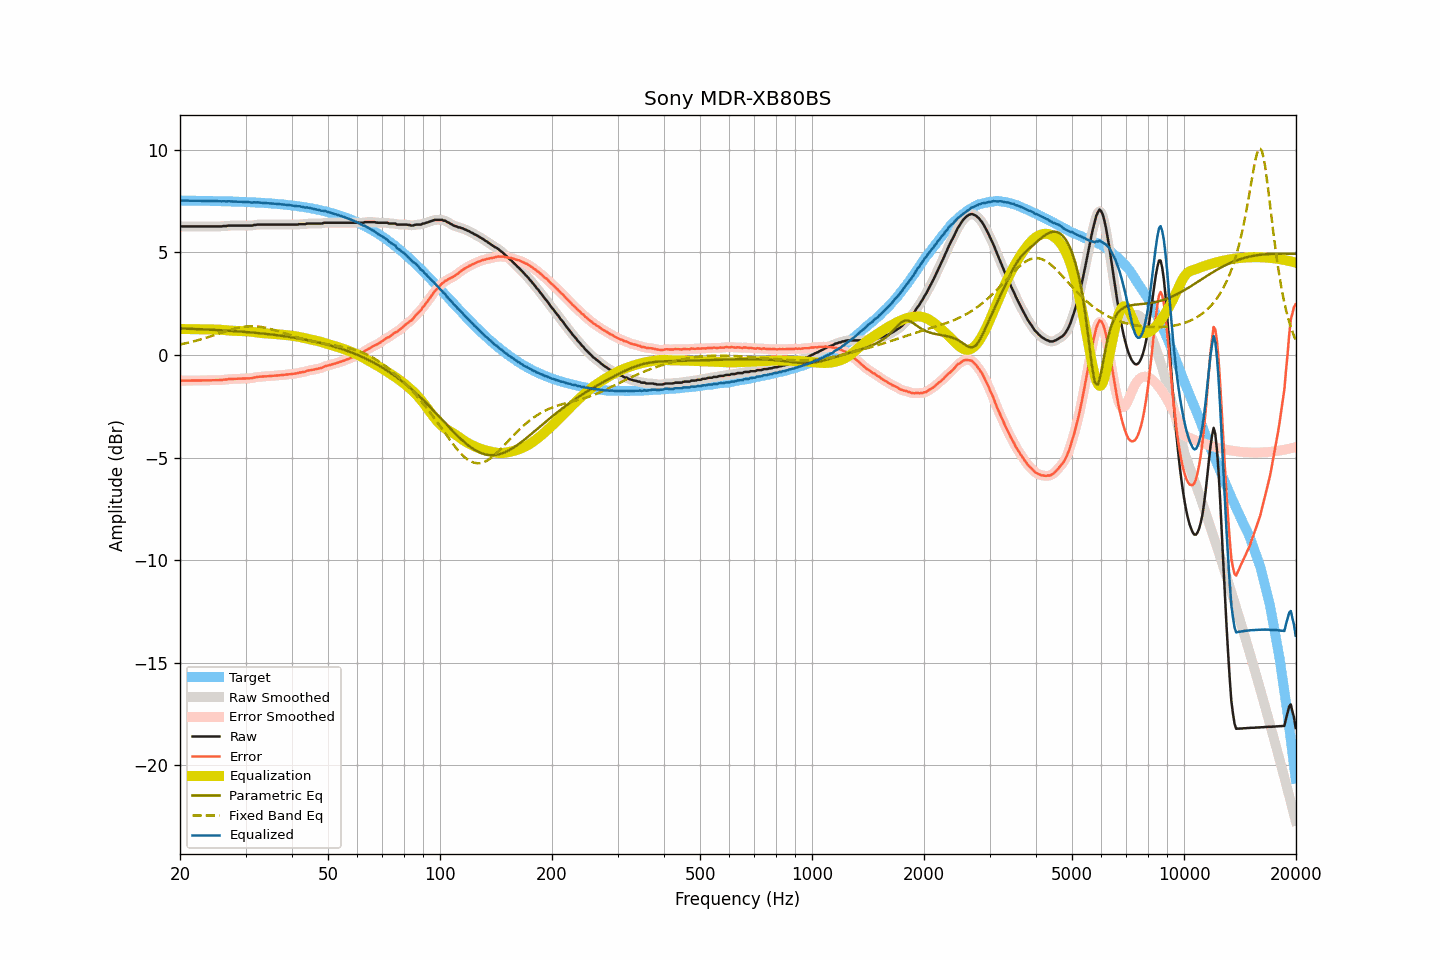

The file beside this chart, header and first rows:
frequency, raw, smoothed, error, error_smoothed, equalization, parametric_eq, fixed_band_eq, equalized_raw, equalized_smoothed, target
20.00, 6.26, 6.26, -1.26, -1.26, 1.26, 1.29, 0.51, 7.52, 7.52, 7.52
20.20, 6.26, 6.26, -1.26, -1.26, 1.26, 1.28, 0.52, 7.51, 7.51, 7.51
20.40, 6.26, 6.26, -1.26, -1.26, 1.26, 1.28, 0.54, 7.51, 7.51, 7.51
20.61, 6.26, 6.26, -1.26, -1.26, 1.26, 1.28, 0.56, 7.51, 7.51, 7.51
20.81, 6.26, 6.26, -1.26, -1.26, 1.26, 1.28, 0.57, 7.51, 7.51, 7.51
21.02, 6.26, 6.26, -1.26, -1.26, 1.26, 1.27, 0.59, 7.51, 7.51, 7.51
21.23, 6.26, 6.26, -1.25, -1.25, 1.25, 1.27, 0.61, 7.51, 7.51, 7.51
21.44, 6.26, 6.26, -1.25, -1.25, 1.25, 1.27, 0.63, 7.51, 7.51, 7.51
21.66, 6.26, 6.26, -1.25, -1.25, 1.25, 1.26, 0.65, 7.51, 7.51, 7.51
21.87, 6.26, 6.26, -1.25, -1.25, 1.25, 1.26, 0.67, 7.51, 7.51, 7.51
22.09, 6.26, 6.26, -1.25, -1.25, 1.25, 1.26, 0.69, 7.51, 7.51, 7.51
22.31, 6.26, 6.26, -1.25, -1.25, 1.25, 1.25, 0.71, 7.51, 7.51, 7.51
22.54, 6.26, 6.26, -1.25, -1.25, 1.25, 1.25, 0.73, 7.50, 7.50, 7.50
22.76, 6.26, 6.26, -1.25, -1.25, 1.25, 1.25, 0.75, 7.50, 7.50, 7.50
22.99, 6.26, 6.26, -1.25, -1.25, 1.25, 1.24, 0.78, 7.50, 7.50, 7.50
23.22, 6.26, 6.26, -1.24, -1.24, 1.24, 1.24, 0.80, 7.50, 7.50, 7.50
23.45, 6.26, 6.26, -1.24, -1.24, 1.24, 1.24, 0.82, 7.50, 7.50, 7.50
23.69, 6.26, 6.26, -1.24, -1.24, 1.24, 1.23, 0.85, 7.50, 7.50, 7.50
23.92, 6.26, 6.26, -1.24, -1.24, 1.24, 1.23, 0.87, 7.50, 7.50, 7.50
24.16, 6.26, 6.26, -1.24, -1.24, 1.24, 1.23, 0.90, 7.50, 7.50, 7.49
24.40, 6.26, 6.26, -1.24, -1.24, 1.24, 1.22, 0.92, 7.49, 7.49, 7.49
24.65, 6.26, 6.26, -1.24, -1.24, 1.24, 1.22, 0.95, 7.49, 7.49, 7.49
24.89, 6.26, 6.26, -1.23, -1.23, 1.24, 1.21, 0.98, 7.49, 7.49, 7.49
25.14, 6.26, 6.26, -1.23, -1.23, 1.23, 1.21, 1.00, 7.49, 7.49, 7.49
25.39, 6.26, 6.25, -1.23, -1.23, 1.23, 1.20, 1.03, 7.49, 7.48, 7.49
25.65, 6.26, 6.26, -1.23, -1.23, 1.22, 1.20, 1.06, 7.48, 7.48, 7.48
25.91, 6.26, 6.26, -1.23, -1.22, 1.22, 1.20, 1.08, 7.47, 7.48, 7.48
26.16, 6.28, 6.27, -1.21, -1.21, 1.21, 1.19, 1.11, 7.49, 7.48, 7.48
26.43, 6.28, 6.28, -1.20, -1.20, 1.20, 1.19, 1.13, 7.48, 7.48, 7.48
26.69, 6.28, 6.28, -1.20, -1.19, 1.20, 1.18, 1.16, 7.47, 7.48, 7.48
26.96, 6.30, 6.29, -1.18, -1.19, 1.19, 1.18, 1.18, 7.48, 7.48, 7.47
27.23, 6.30, 6.29, -1.18, -1.18, 1.18, 1.17, 1.21, 7.48, 7.48, 7.47
27.50, 6.30, 6.30, -1.17, -1.17, 1.18, 1.17, 1.23, 7.47, 7.47, 7.47
27.77, 6.30, 6.30, -1.17, -1.17, 1.17, 1.16, 1.25, 7.47, 7.47, 7.47
28.05, 6.30, 6.30, -1.17, -1.17, 1.17, 1.16, 1.28, 7.46, 7.46, 7.47
28.33, 6.30, 6.30, -1.17, -1.17, 1.17, 1.15, 1.29, 7.46, 7.46, 7.46
28.62, 6.30, 6.30, -1.16, -1.16, 1.16, 1.14, 1.31, 7.46, 7.46, 7.46
28.90, 6.30, 6.30, -1.16, -1.16, 1.16, 1.14, 1.33, 7.46, 7.46, 7.46
29.19, 6.30, 6.30, -1.16, -1.16, 1.16, 1.13, 1.35, 7.45, 7.45, 7.45
29.48, 6.30, 6.30, -1.16, -1.16, 1.16, 1.13, 1.36, 7.45, 7.45, 7.45
29.78, 6.30, 6.30, -1.15, -1.15, 1.16, 1.12, 1.37, 7.45, 7.45, 7.45
30.08, 6.30, 6.30, -1.15, -1.15, 1.15, 1.11, 1.38, 7.45, 7.45, 7.44
30.38, 6.30, 6.30, -1.15, -1.15, 1.15, 1.11, 1.39, 7.44, 7.44, 7.44
30.68, 6.30, 6.29, -1.14, -1.15, 1.14, 1.10, 1.39, 7.43, 7.43, 7.44
30.99, 6.30, 6.30, -1.14, -1.14, 1.13, 1.09, 1.40, 7.43, 7.43, 7.43
31.30, 6.30, 6.30, -1.14, -1.13, 1.12, 1.09, 1.40, 7.41, 7.42, 7.43
31.61, 6.33, 6.32, -1.10, -1.11, 1.11, 1.08, 1.39, 7.43, 7.42, 7.43
31.93, 6.33, 6.33, -1.10, -1.09, 1.10, 1.07, 1.39, 7.42, 7.43, 7.42
32.24, 6.35, 6.34, -1.07, -1.08, 1.09, 1.06, 1.38, 7.43, 7.43, 7.42
32.57, 6.35, 6.34, -1.07, -1.07, 1.08, 1.06, 1.38, 7.42, 7.42, 7.41
32.89, 6.35, 6.35, -1.06, -1.06, 1.07, 1.05, 1.37, 7.41, 7.41, 7.41
33.22, 6.35, 6.35, -1.06, -1.06, 1.06, 1.04, 1.35, 7.40, 7.40, 7.40
33.55, 6.35, 6.35, -1.05, -1.05, 1.05, 1.03, 1.34, 7.40, 7.40, 7.40
33.89, 6.35, 6.35, -1.05, -1.05, 1.05, 1.03, 1.32, 7.39, 7.39, 7.39
34.23, 6.35, 6.35, -1.04, -1.04, 1.04, 1.02, 1.31, 7.39, 7.39, 7.39
34.57, 6.35, 6.35, -1.04, -1.04, 1.04, 1.01, 1.29, 7.38, 7.38, 7.38
34.92, 6.35, 6.35, -1.03, -1.03, 1.03, 1.00, 1.27, 7.38, 7.38, 7.38
35.27, 6.35, 6.35, -1.03, -1.03, 1.03, 0.99, 1.24, 7.37, 7.37, 7.37
35.62, 6.35, 6.35, -1.02, -1.02, 1.02, 0.98, 1.22, 7.37, 7.37, 7.37
35.97, 6.35, 6.35, -1.01, -1.01, 1.01, 0.97, 1.20, 7.36, 7.36, 7.36
... 635 more rows
